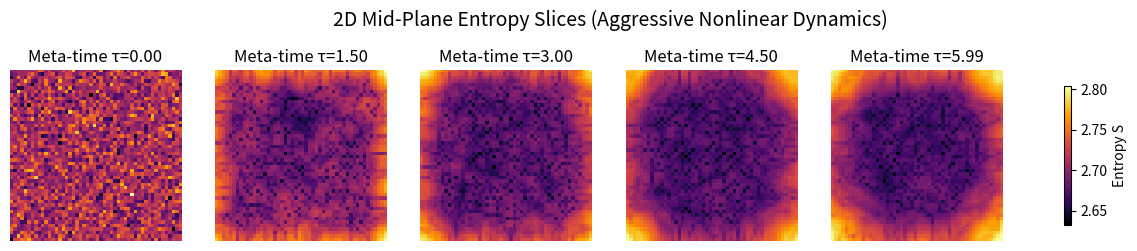
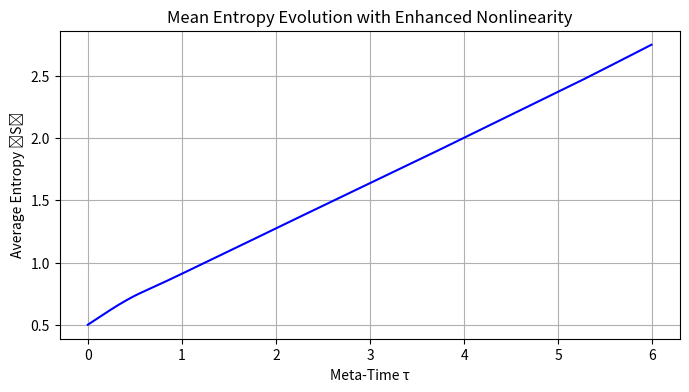

Source code (Python) for these figures, in order:
# =============================================================================
# File: hessian_scale_analysis.py.py
# Assumed values:
# Nx, Ny, Nz = 50, 50, 50 (grid size)
# Ntau = 600 (number of meta-time steps)
# dx = dy = dz = 0.1 (spatial resolution)
# dtau = 0.01 (meta-time resolution)
# Description of calculation steps:
# - Initialize entropy field S with noise around 0.5
# - Iterate over meta-time, update S via diffusion and nonlinear source term based on gradient magnitude
# - Calculate statistics at selected meta-times
# - Visualize 2D slices at mid-plane and mean entropy evolution
# - Compute 3D Hessian matrix of entropy at global max position, eigenvalues
# - Compute 4D Hessian including meta-time dimension, eigenvalues
# =============================================================================

import numpy as np
import matplotlib.pyplot as plt

# --- Parameters ---
Nx, Ny, Nz = 50, 50, 50
Ntau = 600
dx = dy = dz = 0.1
dtau = 0.01

# --- Simulation: Entropy field ---
S = np.zeros((Nx, Ny, Nz, Ntau))
S[..., 0] = 0.5 + 0.15 * np.random.randn(Nx, Ny, Nz)

D = 0.02
threshold = 0.04

for t in range(1, Ntau):
    laplacian_S = (
        np.roll(S[..., t-1], 1, axis=0) + np.roll(S[..., t-1], -1, axis=0) +
        np.roll(S[..., t-1], 1, axis=1) + np.roll(S[..., t-1], -1, axis=1) +
        np.roll(S[..., t-1], 1, axis=2) + np.roll(S[..., t-1], -1, axis=2) -
        6 * S[..., t-1]
    ) / (dx**2)

    grad_x, grad_y, grad_z = np.gradient(S[..., t-1], dx, edge_order=2)
    grad_magnitude = np.sqrt(grad_x**2 + grad_y**2 + grad_z**2)

    source = 0.5 * np.tanh(20 * (grad_magnitude - threshold)) * (grad_magnitude > threshold)
    S[..., t] = S[..., t-1] + dtau * (D * laplacian_S + source)

# --- Statistics ---
time_steps = [0, Ntau//4, Ntau//2, 3*Ntau//4, Ntau-1]
print("Statistical Summary at Selected τ:")
for t in time_steps:
    snapshot = S[..., t]
    avg = np.mean(snapshot)
    std = np.std(snapshot)
    s_min = np.min(snapshot)
    s_max = np.max(snapshot)
    print(f"  τ = {t*dtau:.2f} → ⟨S⟩ = {avg:.5f}, σ = {std:.5f}, min = {s_min:.5f}, max = {s_max:.5f}")

final_slice = S[..., -1]
max_val = np.max(final_slice)
max_pos = np.unravel_index(np.argmax(final_slice), final_slice.shape)
print(f"\nGlobal max at τ = {Ntau*dtau:.2f}: S = {max_val:.5f} at position (x, y, z) = {max_pos}")

# --- Visualization ---
z_mid = Nz // 2
fig, axes = plt.subplots(1, len(time_steps), figsize=(16, 3))
for i, t in enumerate(time_steps):
    im = axes[i].imshow(S[:, :, z_mid, t], origin='lower', cmap='inferno',
                        vmin=np.min(S[:, :, z_mid, t]), vmax=np.max(S[:, :, z_mid, t]))
    axes[i].set_title(f'Meta-time τ={t*dtau:.2f}')
    axes[i].axis('off')
fig.colorbar(im, ax=axes.ravel().tolist(), shrink=0.6, label='Entropy S')
plt.suptitle('2D Mid-Plane Entropy Slices (Aggressive Nonlinear Dynamics)', fontsize=14)
plt.savefig('entropy_slices.png')
plt.show()

mean_entropy = np.mean(S, axis=(0, 1, 2))
plt.figure(figsize=(8, 4))
plt.plot(np.arange(Ntau) * dtau, mean_entropy, color='blue')
plt.xlabel('Meta-Time τ')
plt.ylabel('Average Entropy ⟨S⟩')
plt.title('Mean Entropy Evolution with Enhanced Nonlinearity')
plt.grid(True)
plt.savefig('mean_entropy_evolution.png')
plt.show()

# --- 3D Hessian at global maximum (with boundary check) ---
x0, y0, z0 = max_pos
if not (1 <= x0 < Nx-1 and 1 <= y0 < Ny-1 and 1 <= z0 < Nz-1):
    print(f"Warning: global max position {max_pos} too close to boundary, using center point (25,25,25).")
    x0, y0, z0 = 25, 25, 25

def compute_hessian_3d(S_3d, dx, x, y, z):
    def second_derivative(arr, axis, i, j, k):
        if axis == 0:
            return (arr[i+1, j, k] - 2*arr[i, j, k] + arr[i-1, j, k]) / dx**2
        elif axis == 1:
            return (arr[i, j+1, k] - 2*arr[i, j, k] + arr[i, j-1, k]) / dx**2
        elif axis == 2:
            return (arr[i, j, k+1] - 2*arr[i, j, k] + arr[i, j, k-1]) / dx**2

    def mixed_derivative(arr, ax1, ax2, i, j, k):
        offsets = {
            (0,1): arr[i+1, j+1, k] - arr[i+1, j-1, k] - arr[i-1, j+1, k] + arr[i-1, j-1, k],
            (0,2): arr[i+1, j, k+1] - arr[i+1, j, k-1] - arr[i-1, j, k+1] + arr[i-1, j, k-1],
            (1,2): arr[i, j+1, k+1] - arr[i, j+1, k-1] - arr[i, j-1, k+1] + arr[i, j-1, k-1],
        }
        return offsets[(ax1, ax2)] / (4*dx**2)

    H = np.zeros((3,3))
    H[0,0] = second_derivative(S_3d, 0, x, y, z)
    H[1,1] = second_derivative(S_3d, 1, x, y, z)
    H[2,2] = second_derivative(S_3d, 2, x, y, z)
    H[0,1] = H[1,0] = mixed_derivative(S_3d, 0, 1, x, y, z)
    H[0,2] = H[2,0] = mixed_derivative(S_3d, 0, 2, x, y, z)
    H[1,2] = H[2,1] = mixed_derivative(S_3d, 1, 2, x, y, z)
    return H

S_final = S[..., -1]
H3d = compute_hessian_3d(S_final, dx, x0, y0, z0)
eigvals3d = np.linalg.eigvalsh(H3d)
print(f"\n3D Hessian I_μν at (x={x0}, y={y0}, z={z0}):\n{np.round(H3d,6)}")
print(f"Eigenvalues (3D metric signature):\n{np.round(eigvals3d,6)}")

# --- 4D Hessian including meta-time ---
tau0 = Ntau-1

def second_derivative_4d(arr, axis, i, j, k, l, dx, dtau):
    if axis == 0:
        return (arr[i+1,j,k,l] - 2*arr[i,j,k,l] + arr[i-1,j,k,l]) / dx**2
    elif axis == 1:
        return (arr[i,j+1,k,l] - 2*arr[i,j,k,l] + arr[i,j-1,k,l]) / dx**2
    elif axis == 2:
        return (arr[i,j,k+1,l] - 2*arr[i,j,k,l] + arr[i,j,k-1,l]) / dx**2
    elif axis == 3:
        return (arr[i,j,k,l+1] - 2*arr[i,j,k,l] + arr[i,j,k,l-1]) / dtau**2

def mixed_derivative_4d(arr, ax1, ax2, i, j, k, l, dx, dtau):
    offsets = {
        (0,1): arr[i+1,j+1,k,l] - arr[i+1,j-1,k,l] - arr[i-1,j+1,k,l] + arr[i-1,j-1,k,l],
        (0,2): arr[i+1,j,k+1,l] - arr[i+1,j,k-1,l] - arr[i-1,j,k+1,l] + arr[i-1,j,k-1,l],
        (0,3): arr[i+1,j,k,l+1] - arr[i+1,j,k,l-1] - arr[i-1,j,k,l+1] + arr[i-1,j,k,l-1],
        (1,2): arr[i,j+1,k+1,l] - arr[i,j+1,k-1,l] - arr[i,j-1,k+1,l] + arr[i,j-1,k-1,l],
        (1,3): arr[i,j+1,k,l+1] - arr[i,j+1,k,l-1] - arr[i,j-1,k,l+1] + arr[i,j-1,k,l-1],
        (2,3): arr[i,j,k+1,l+1] - arr[i,j,k+1,l-1] - arr[i,j,k-1,l+1] + arr[i,j,k-1,l-1],
    }
    # Use dx for spatial offsets, dtau for temporal offsets:
    if (ax1, ax2) == (0,3) or (ax1, ax2) == (1,3) or (ax1, ax2) == (2,3):
        return offsets[(ax1, ax2)] / (4*dx*dtau)
    else:
        return offsets[(ax1, ax2)] / (4*dx**2)

def compute_hessian_4d(S, dx, dtau, x, y, z, tau):
    Nx, Ny, Nz, Ntau = S.shape
    if not (1 <= x < Nx-1 and 1 <= y < Ny-1 and 1 <= z < Nz-1 and 1 <= tau < Ntau-1):
        raise ValueError("Point too close to boundary for central differences")

    H = np.zeros((4,4))
    H[0,0] = second_derivative_4d(S, 0, x, y, z, tau, dx, dtau)
    H[1,1] = second_derivative_4d(S, 1, x, y, z, tau, dx, dtau)
    H[2,2] = second_derivative_4d(S, 2, x, y, z, tau, dx, dtau)
    H[3,3] = second_derivative_4d(S, 3, x, y, z, tau, dx, dtau)

    axes = [0,1,2,3]
    for i in range(4):
        for j in range(i+1,4):
            val = mixed_derivative_4d(S, axes[i], axes[j], x, y, z, tau, dx, dtau)
            H[i,j] = val
            H[j,i] = val
    return H

tau0 = Ntau - 2  # Second last time step to avoid boundary issues

# Check boundary for spatial point
if not (1 <= x0 < Nx-1 and 1 <= y0 < Ny-1 and 1 <= z0 < Nz-1):
    print(f"Warning: spatial point {(x0, y0, z0)} too close to boundary, using center (25,25,25).")
    x0, y0, z0 = 25, 25, 25

H4d = compute_hessian_4d(S, dx, dtau, x0, y0, z0, tau0)
eigvals4d = np.linalg.eigvalsh(H4d)

print(f"\n4D Hessian I_μν at (x={x0}, y={y0}, z={z0}, τ={tau0}):")
print(np.round(H4d, 6))
print("Eigenvalues (4D metric signature):")
print(np.round(eigvals4d, 6))
